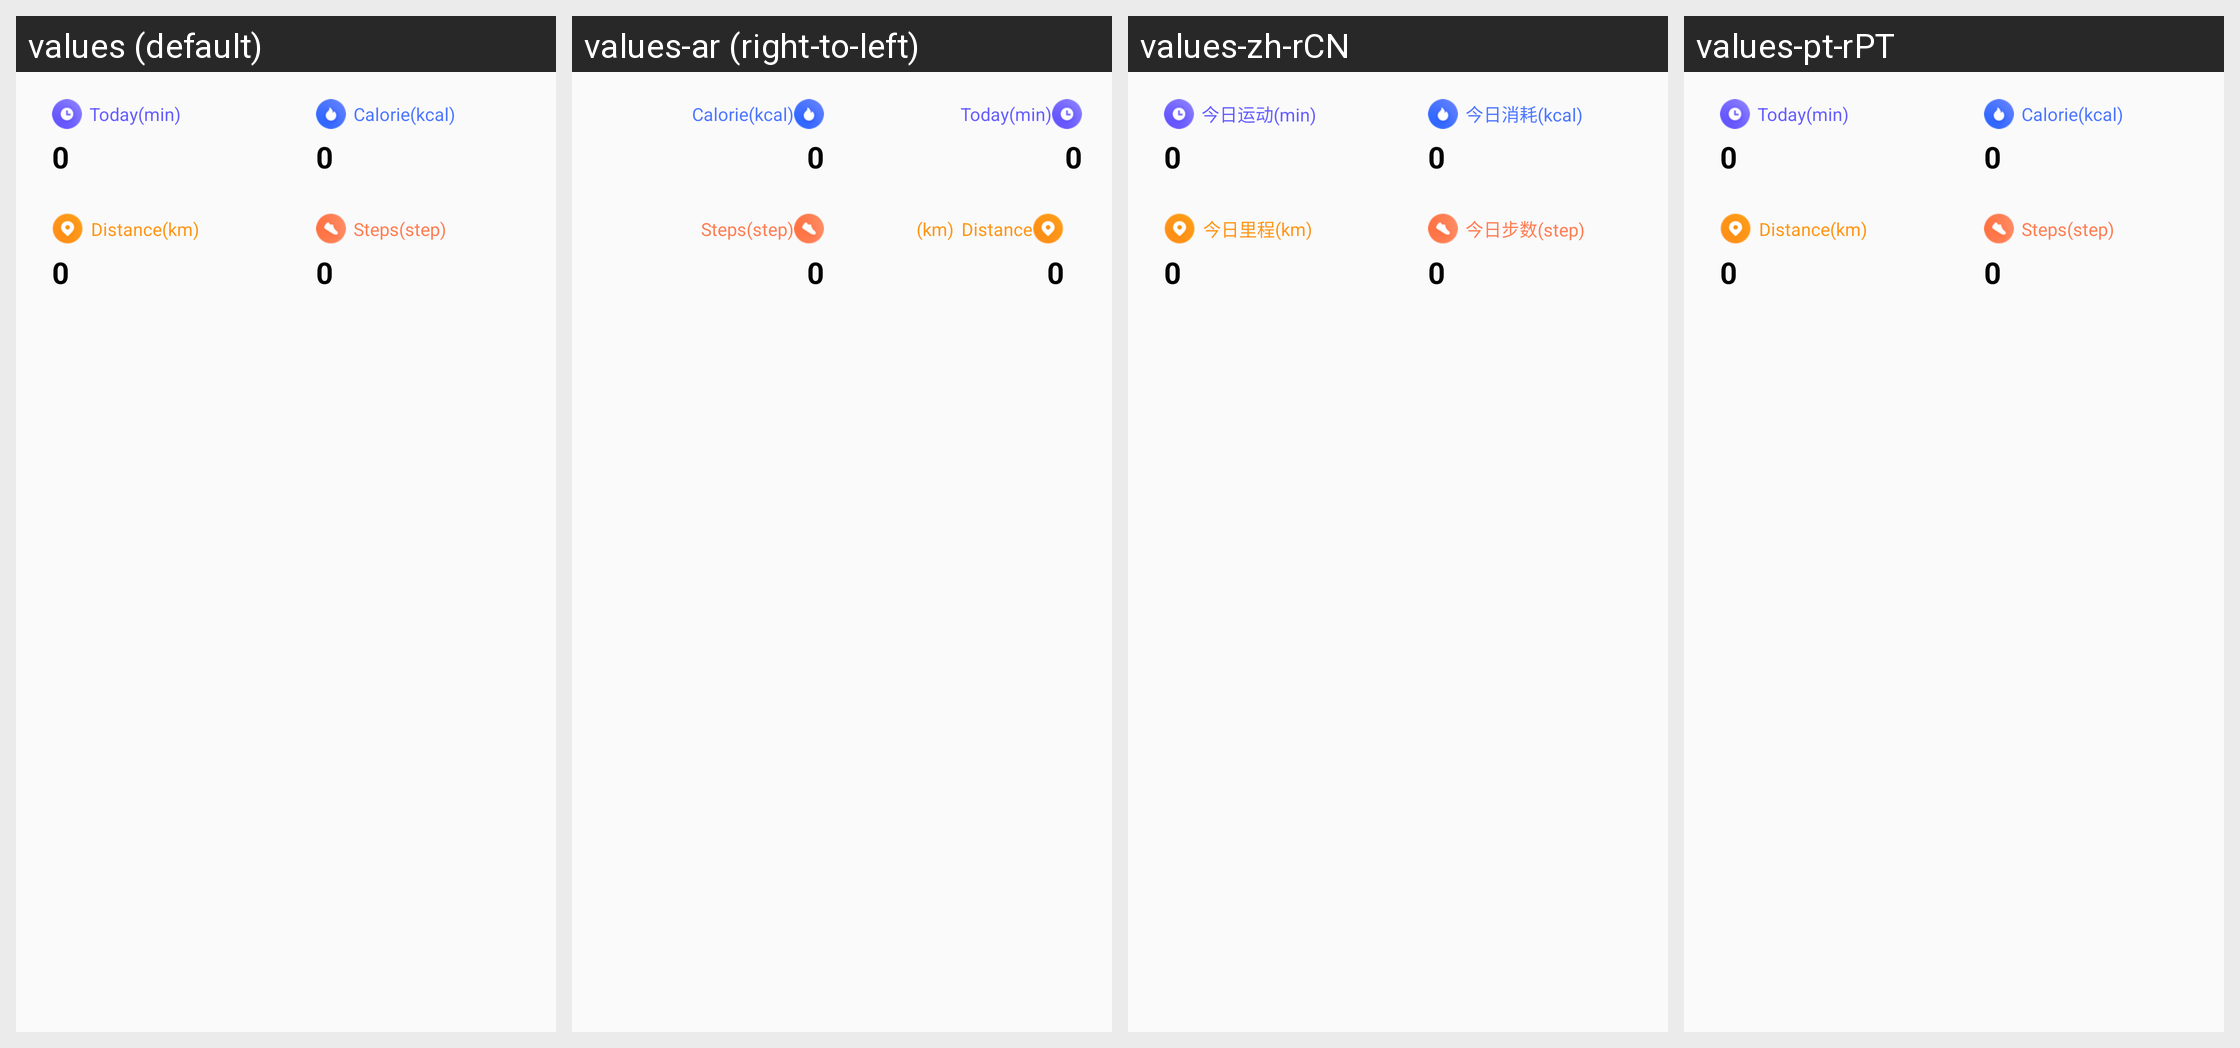

This grid shows one Android layout under several languages. Give, for every string resource on the screen, its name, the default text and each shown locale's text.
Android screen res/layout/home_widget_multiple.xml rendered under 4 locales, left to right: values (default), values-ar (right-to-left), values-zh-rCN, values-pt-rPT. Device: Nexus 5 (rendered at 1080×1920; each locale shown at half size, 540×960, under a caption strip naming it); theme Theme.MaterialComponents.DayNight.NoActionBar.
Other locales in the repository, not shown: values-af, values-am, values-ar-rAE, values-as, values-az, values-be, values-bg, values-bn, values-bs, values-ca, values-cs, values-cs-rCZ, values-da, values-de, values-de-rDE, values-el, values-en, values-en-rAU, values-en-rGB, values-en-rUS, values-es, values-es-rES, values-es-rUS, values-et, values-eu, values-fa, values-fi, values-fr, values-fr-rCA, values-fr-rFR, values-gl, values-gu, values-hi, values-hi-rIN, values-hr, values-hu, values-hu-rHU, values-hy, values-in, values-is, values-it, values-it-rIT, values-iw, values-ja, values-ja-rJP, values-ka, values-kk, values-kk-rKZ, values-km, values-kn, values-ko, values-ko-rKR, values-ky, values-lo, values-lt, values-lv, values-mai, values-mi, values-mk, values-ml, values-mn, values-mr, values-ms, values-my, values-nb, values-nb-rNO, values-ne, values-nl, values-nl-rNL, values-or, values-pa, values-pl, values-pl-rPL, values-pt, values-pt-rBR, values-ro, values-ru, values-ru-rRU, values-si, values-sk, values-sl, values-sq, values-sr, values-sv, values-sv-rSE, values-sw, values-ta, values-te, values-th, values-tl, values-tr, values-tr-rTR, values-ug, values-uk, values-ur, values-uz, values-vi, values-vi-rVN, values-zh, values-zh-rHK, values-zh-rTW, values-zu.
Strings drawn on this screen, with the default value and each locale's value (text and hints the layout hard-codes, and strings that could not be matched under every locale, appear in the picture but are not listed):

today_unit
  values: Today(min)
  values-ar: Today(min)  [not translated; the default value is used]
  values-zh-rCN: 今日运动(min)
  values-pt-rPT: Today(min)  [not translated; the default value is used]

today_cal
  values: Calorie(kcal)
  values-ar: Calorie(kcal)  [not translated; the default value is used]
  values-zh-rCN: 今日消耗(kcal)
  values-pt-rPT: Calorie(kcal)  [not translated; the default value is used]

today_dist
  values: Distance
  values-ar: Distance  [not translated; the default value is used]
  values-zh-rCN: 今日里程
  values-pt-rPT: Distance  [not translated; the default value is used]

today_dist_unit
  values: (km)
  values-ar: (km)  [not translated; the default value is used]
  values-zh-rCN: (km)
  values-pt-rPT: (km)  [not translated; the default value is used]

today_step
  values: Steps(step)
  values-ar: Steps(step)  [not translated; the default value is used]
  values-zh-rCN: 今日步数(step)
  values-pt-rPT: Steps(step)  [not translated; the default value is used]
